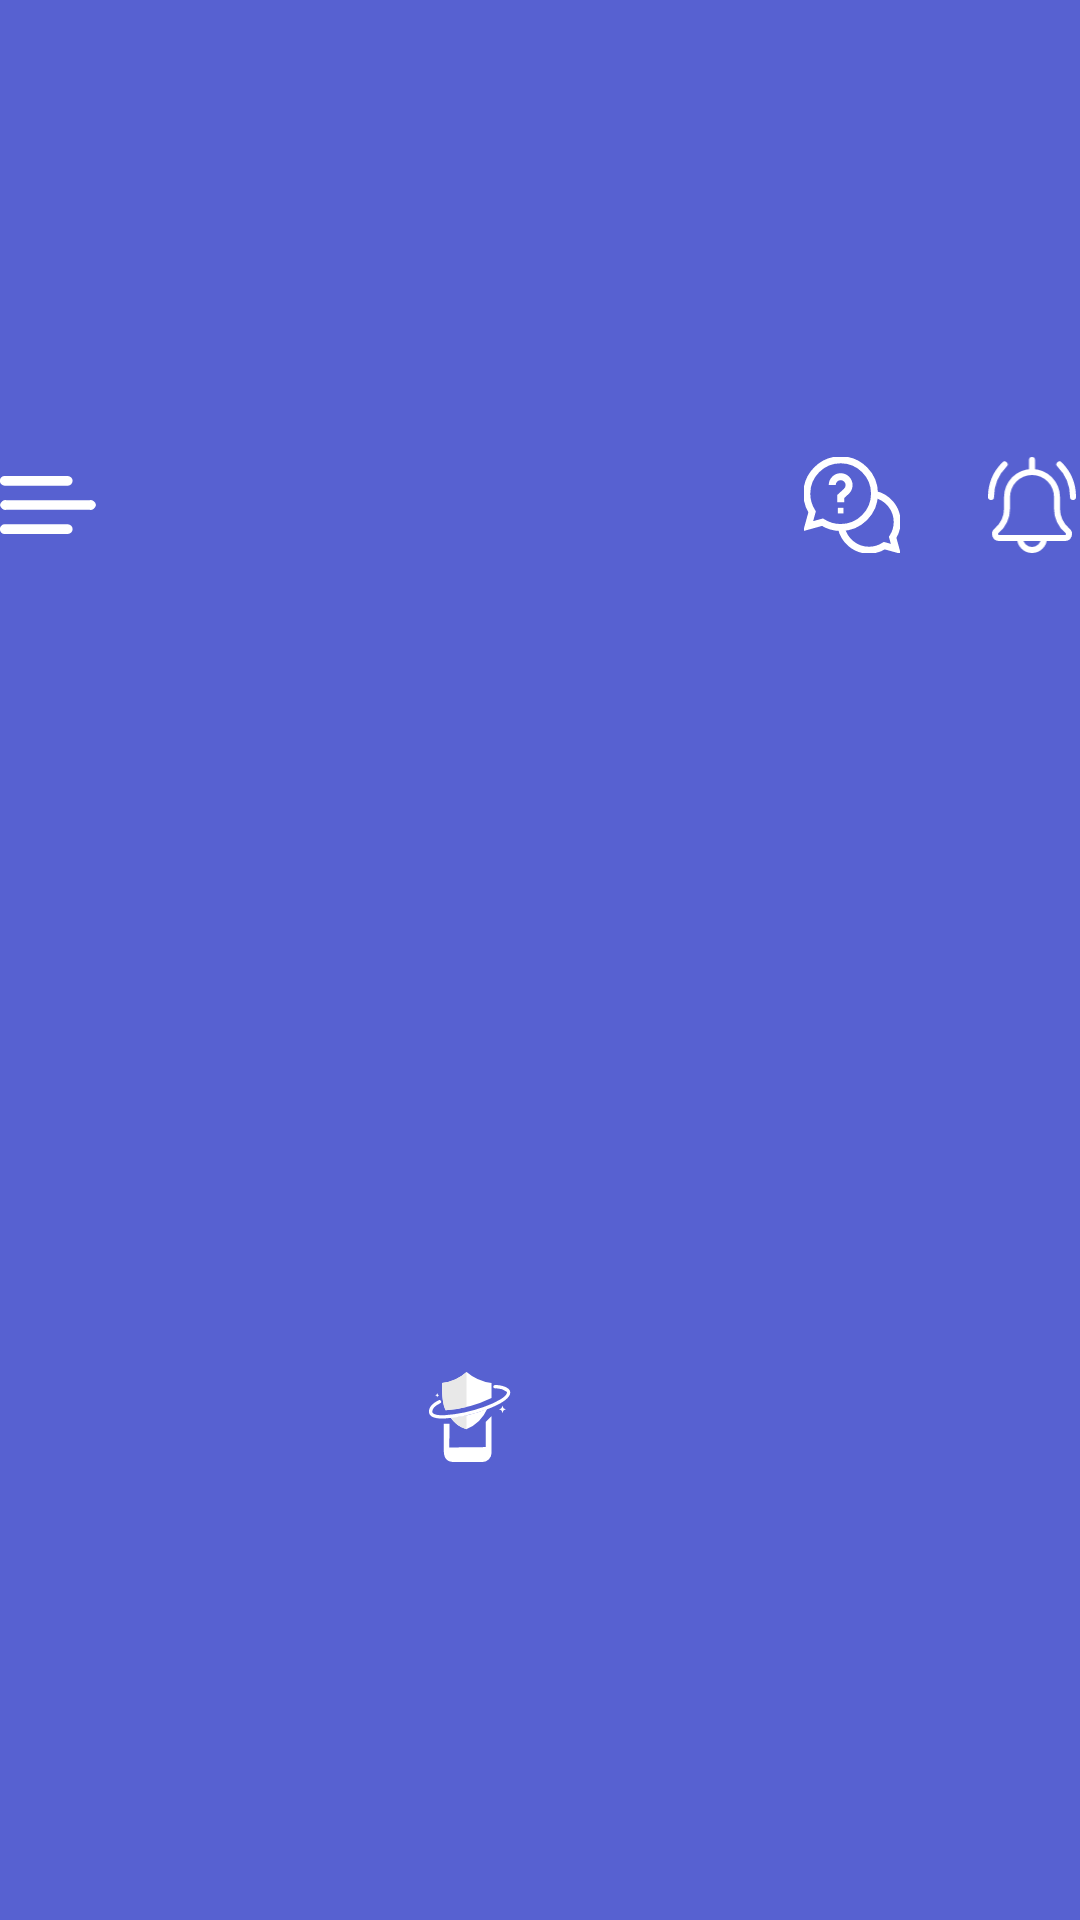

Produce the Android XML layout that renders to this screen, including the resource entries it uses.
<!-- AndroidManifest.xml: application theme CustomTheme -->
<!-- res/layout/custom_action_bar.xml -->
<?xml version = "1.0" encoding = "utf-8"?>
<RelativeLayout xmlns:android="http://schemas.android.com/apk/res/android"
    android:layout_width="match_parent"
    android:layout_height="wrap_content"
    android:background="#5761D1"
    android:gravity="center_vertical"
    android:weightSum="1">

    <androidx.appcompat.widget.AppCompatImageView
        android:id="@+id/hambourgerMenuIV"
        android:layout_width="32dp"
        android:layout_height="32dp"
        android:layout_alignParentStart="true"
        android:layout_alignParentLeft="true"
        android:src="@drawable/ic_hambourger_menu" />

    <androidx.appcompat.widget.AppCompatImageView
        android:layout_width="wrap_content"
        android:layout_height="wrap_content"
        android:layout_centerInParent="true"
        android:src="@drawable/ic_icamps" />

    <androidx.appcompat.widget.LinearLayoutCompat
        android:layout_width="wrap_content"
        android:layout_height="wrap_content"
        android:layout_alignParentEnd="true"
        android:layout_alignParentRight="true">

        <androidx.appcompat.widget.AppCompatImageView
            android:layout_width="32dp"
            android:layout_height="32dp"
            android:layout_marginEnd="28dp"
            android:layout_marginRight="28dp"
            android:src="@drawable/ic_help" />

        <androidx.appcompat.widget.AppCompatImageView
            android:layout_width="32dp"
            android:layout_height="32dp"
            android:src="@drawable/ic_notifications" />
    </androidx.appcompat.widget.LinearLayoutCompat>

</RelativeLayout>
<!-- resources referenced by this layout -->
<resources>
  <!-- drawable ic_hambourger_menu (drawable) -->
  <vector xmlns:android="http://schemas.android.com/apk/res/android"
      android:width="32.996dp"
      android:height="20dp"
      android:viewportWidth="32.996"
      android:viewportHeight="20">
    <path
        android:pathData="M23.333,3.333L1.667,3.333A1.667,1.667 0,1 1,1.667 0L23.333,0a1.667,1.667 0,0 1,0 3.333Z"
        android:fillColor="#fff"/>
    <path
        android:pathData="M23.333,20L1.667,20a1.667,1.667 0,1 1,0 -3.333L23.333,16.667a1.667,1.667 0,0 1,0 3.333Z"
        android:fillColor="#fff"/>
    <path
        android:pathData="M30.8,11.666L2.2,11.666A1.99,1.99 0,0 1,0 10,1.99 1.99,0 0,1 2.2,8.333L30.8,8.333A1.99,1.99 0,0 1,33 10,1.99 1.99,0 0,1 30.8,11.666Z"
        android:fillColor="#fff"/>
  </vector>
  <!-- drawable ic_help (drawable) -->
  <vector xmlns:android="http://schemas.android.com/apk/res/android"
      android:width="27.626dp"
      android:height="27.626dp"
      android:viewportWidth="27.626"
      android:viewportHeight="27.626">
    <group>
      <clip-path
          android:pathData="M0,0L27.626,0v27.626L0,27.626Z"/>
      <path
          android:pathData="M10.731,20.285A8.123,8.123 0,0 0,18.696 26.82a8.082,8.082 0,0 0,4.418 -1.306l3.312,0.916 -0.916,-3.312a8.082,8.082 0,0 0,1.306 -4.418,8.123 8.123,0 0,0 -6.531,-7.965"
          android:strokeWidth="2"
          android:fillColor="#00000000"
          android:strokeColor="#fff"/>
      <path
          android:pathData="M10.548,0.809a9.739,9.739 0,0 0,-9.739 9.739,9.693 9.693,0 0,0 1.527,5.238l-1.137,4.111 4.111,-1.137a9.693,9.693 0,0 0,5.238 1.527,9.739 9.739,0 0,0 9.739,-9.739A9.739,9.739 0,0 0,10.548 0.809Z"
          android:strokeWidth="2"
          android:fillColor="#00000000"
          android:strokeColor="#fff"/>
      <path
          android:pathData="M11.358,16.241h-1.619v-1.619h1.619Z"
          android:fillColor="#fff"/>
      <path
          android:pathData="M8.121,8.093A2.428,2.428 0,0 1,10.549 5.665a2.428,2.428 0,0 1,2.428 2.428,2.421 2.421,0 0,1 -0.79,1.792l-1.638,1.5v1.619"
          android:strokeWidth="2"
          android:fillColor="#00000000"
          android:strokeColor="#fff"/>
    </group>
  </vector>
  <style name="CustomTheme" parent="Theme.AppCompat.Light">
  
          <item name="contentInsetStart">0dp</item>
          <item name="contentInsetEnd">0dp</item>
      </style>
</resources>
